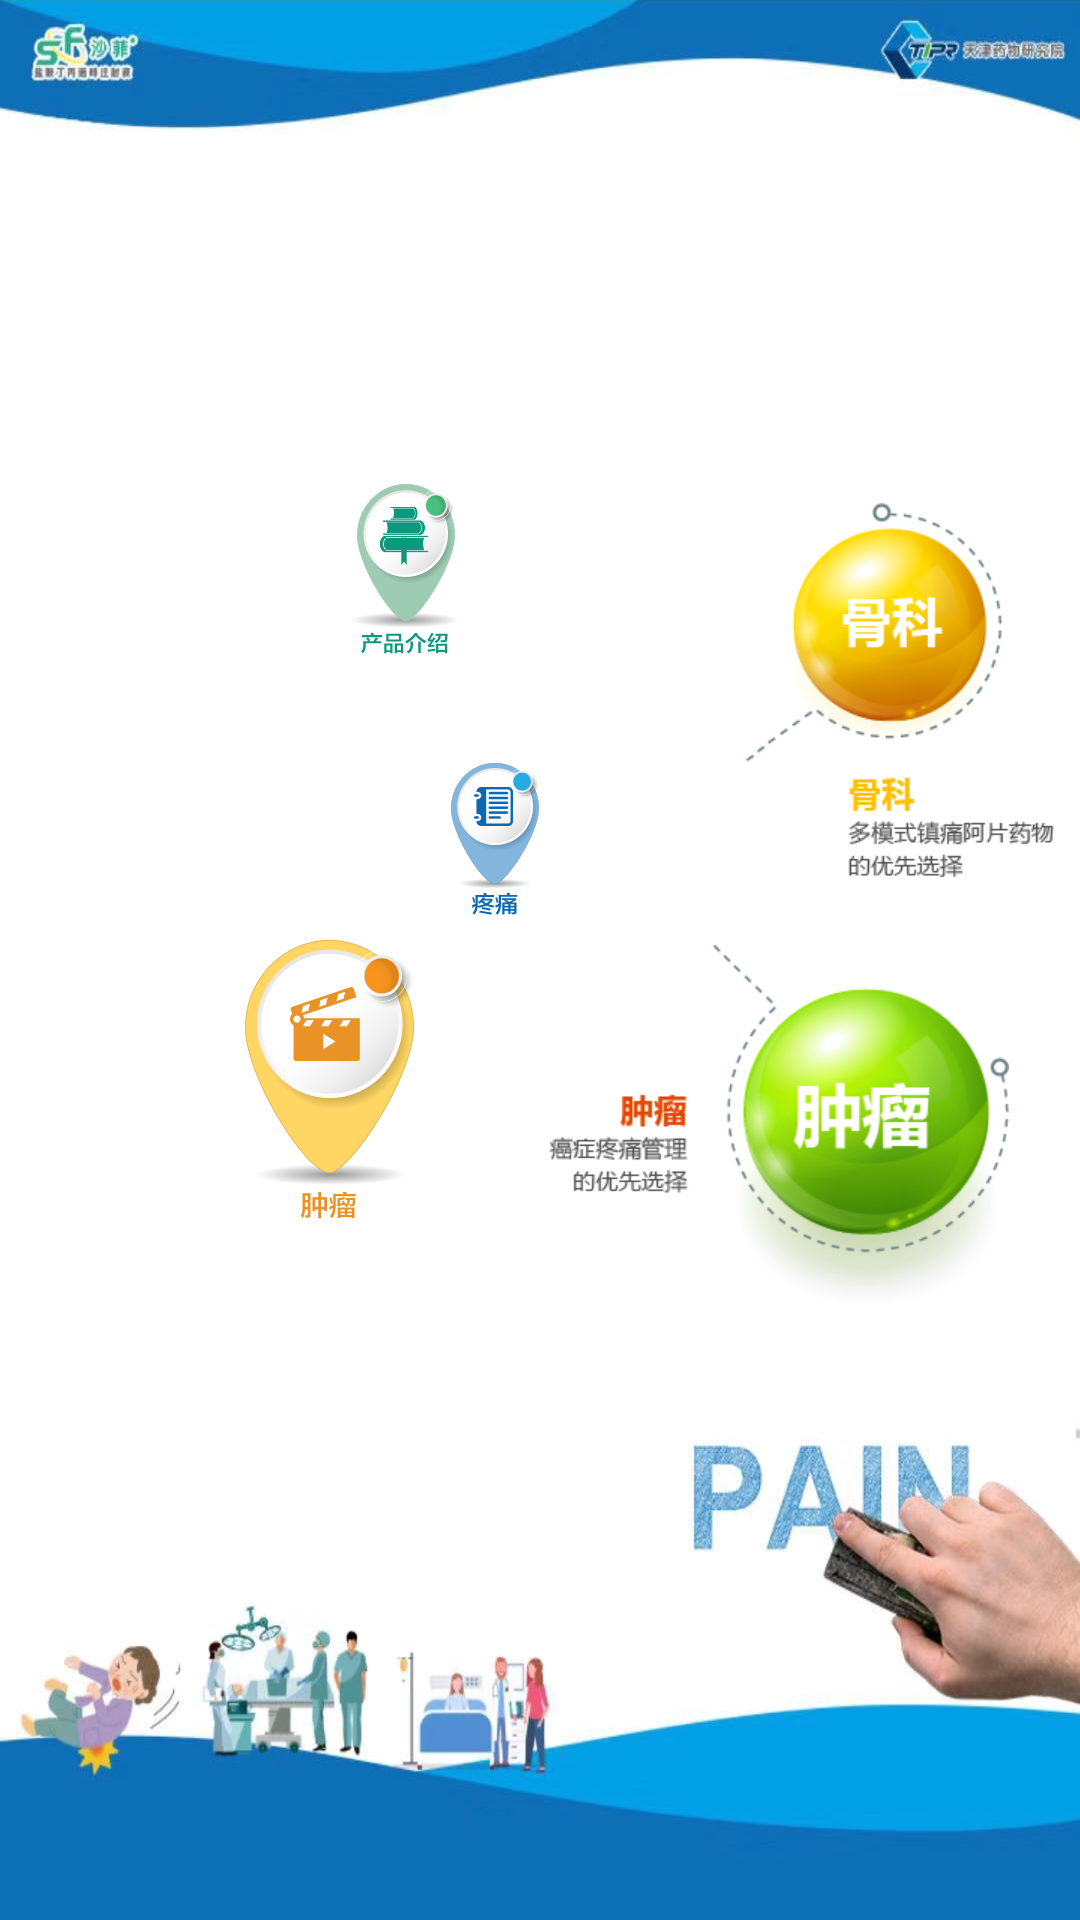

The Android layout XML behind this screen, and the referenced resources:
<!-- AndroidManifest.xml: application theme AppTheme -->
<!-- res/layout/activity_menu2.xml -->
<?xml version="1.0" encoding="utf-8"?>
<FrameLayout xmlns:android="http://schemas.android.com/apk/res/android"
    xmlns:app="http://schemas.android.com/apk/res-auto"
    xmlns:tools="http://schemas.android.com/tools"
    android:layout_width="match_parent"
    android:layout_height="match_parent"
    android:background="@drawable/bg">

    <ImageView
        android:id="@+id/menu2"
        android:layout_width="wrap_content"
        android:layout_height="wrap_content"
        android:src="@drawable/menu1"
        android:layout_gravity="center"
        android:layout_marginRight="15dp"
        android:layout_marginBottom="40dp"
        tools:background="#00ffff" />

    <ImageView
        android:id="@+id/menu1"
        android:layout_width="wrap_content"
        android:layout_height="wrap_content"
        android:src="@drawable/menu2"
        android:layout_gravity="center"
        android:layout_marginRight="45dp"
        android:layout_marginBottom="130dp"
        tools:background="#00ff00" />

    <ImageView
        android:id="@+id/menu3"
        android:layout_width="wrap_content"
        android:layout_height="wrap_content"
        android:src="@drawable/menu3"
        android:layout_marginLeft="120dp"
        android:layout_marginBottom="90dp"
        android:layout_gravity="center"
        tools:background="#00ff00" />

    <ImageView
        android:id="@+id/menu5"
        android:layout_width="wrap_content"
        android:layout_height="wrap_content"
        android:layout_marginLeft="80dp"
        android:layout_marginTop="115dp"
        android:layout_marginBottom="60dp"
        android:src="@drawable/menu4"
        android:layout_gravity="center"
        tools:background="#00ff00" />

    <ImageView
        android:id="@+id/menu4"
        android:layout_width="wrap_content"
        android:layout_height="wrap_content"
        android:layout_marginBottom="60dp"
        android:layout_marginTop="100dp"
        android:layout_marginRight="70dp"
        android:src="@drawable/menu5"
        android:layout_gravity="center"
        tools:background="#00ff00" />

</FrameLayout>
<!-- resources referenced by this layout -->
<resources>
  <!-- drawable bg: jpg bitmap (drawable-xxhdpi, 145610 bytes) -->
  <!-- drawable menu1: png bitmap (drawable-xhdpi, 56732 bytes) -->
  <!-- drawable menu2: png bitmap (drawable-xhdpi, 40674 bytes) -->
  <!-- drawable menu3: png bitmap (drawable-xhdpi, 26415 bytes) -->
  <!-- drawable menu4: png bitmap (drawable-xhdpi, 47103 bytes) -->
  <!-- drawable menu5: png bitmap (drawable-xhdpi, 29588 bytes) -->
  <style name="AppTheme" parent="Theme.AppCompat.Light.DarkActionBar">
          
          <item name="colorPrimary">@color/colorPrimary</item>
          <item name="colorPrimaryDark">@color/colorPrimaryDark</item>
          <item name="colorAccent">@color/colorAccent</item>
      </style>
  <color name="colorPrimary">#0F6FB6</color>
  <color name="colorPrimaryDark">#0F6FB6</color>
  <color name="colorAccent">#D81B60</color>
</resources>
